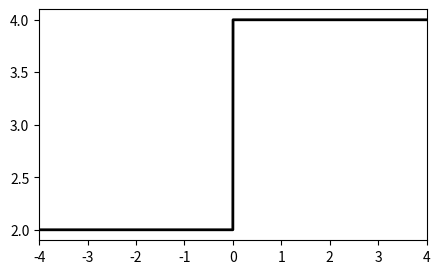
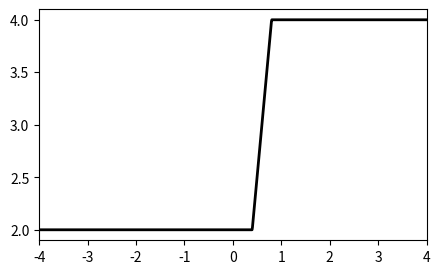
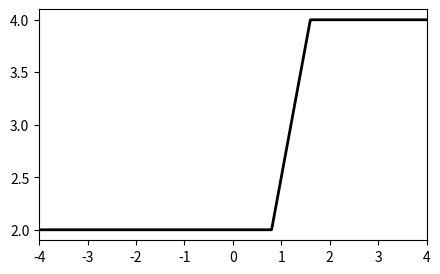
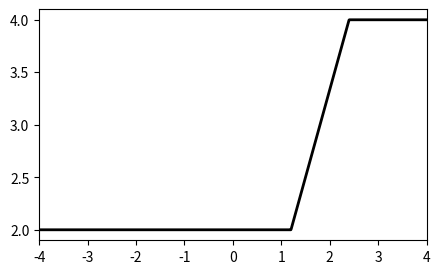
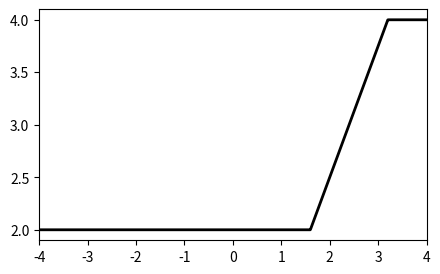
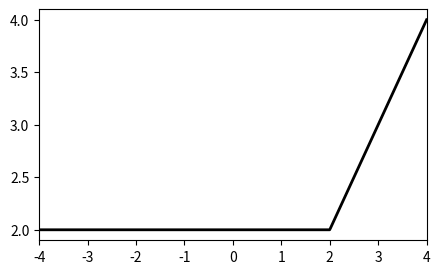
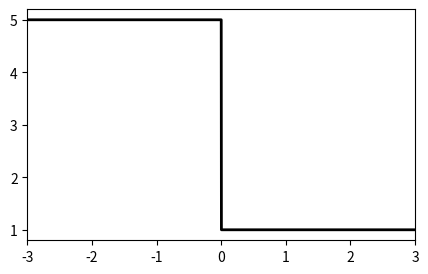
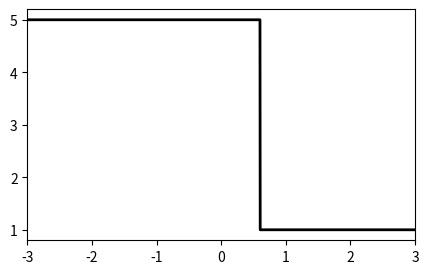
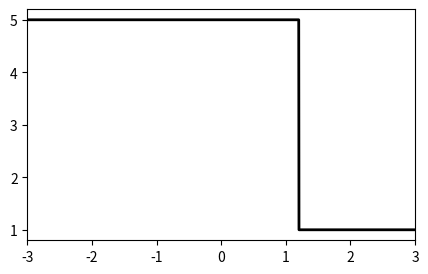
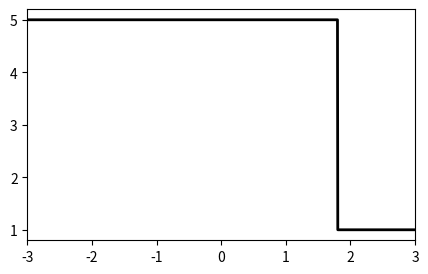
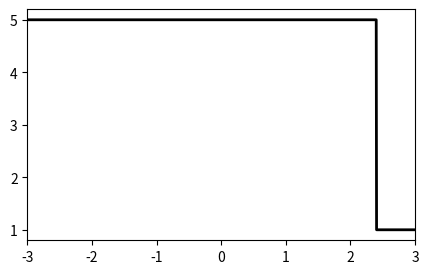
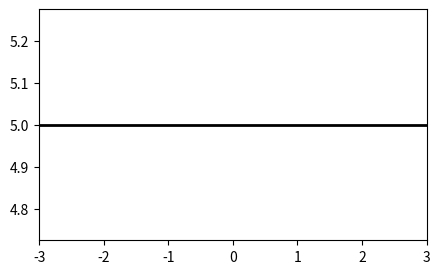

Source code (Python) for these figures, in order:
#
# Demonstrates shock wave and rarefaction cases for Burgers' equation
# using Riemann's method. The output for both cases are written as
# simple snapshots for selected time values which can then be combined
# into an animation using ImageMagick.
# convert -delay 20 -loop 0 /tmp/shock*.png /tmp/shock.gif
# convert -delay 20 -loop 0 /tmp/rarefaction*.png /tmp/rarefaction.gif
#
import numpy as np
import matplotlib.pyplot as plt
import matplotlib

def speed(q, xi):
    return q

def exact_riemann_solution(q_l,q_r):
    f = lambda q: 0.5*q*q
    states = np.array([[q_l, q_r]])
    # Shock wave
    if q_l > q_r: 
        shock_speed = (f(q_l)-f(q_r))/(q_l-q_r)
        speeds = [[shock_speed,shock_speed]]
        def reval(xi):
            q = np.zeros((1,len(xi)))
            q[0,:] = (xi < shock_speed)*q_l \
              + (xi >=shock_speed)*q_r
            return q
    # Rarefaction wave
    else:  
        c_l  = q_l
        c_r = q_r

        speeds = [[c_l,c_r]]

        def reval(xi):
            q = np.zeros((1,len(xi)))
            q[0,:] = (xi<=c_l)*q_l \
              + (xi>=c_r)*q_r \
              + (c_l<xi)*(xi<c_r)*xi
            return q

    return states, speeds, reval
    
def rarefaction():
    print ('rarefaction')
    q_l, q_r = 2.0, 4.0
    states, speeds, reval = exact_riemann_solution(q_l ,q_r)
    for t in np.linspace(0,1,6):
        outfile = '/tmp/rarefaction-%f.png' % t
        print (outfile)
        plot_riemann(states, speeds, reval, t, outfile)

def shock():
    print ('shock wave')
    q_l, q_r = 5.0, 1.0
    states, speeds, reval = exact_riemann_solution(q_l ,q_r)
    for t in np.linspace(0,1,6):
        outfile = '/tmp/shock-%f.png' % t
        print (outfile)
        plot_riemann(states, speeds, reval, t, outfile)

    
def plot_riemann(states, s, riemann_eval, t, outfile):
    
    fig, ax = plt.subplots(figsize=(5, 3))

    num_vars, num_states = states.shape
    
    tmax = 1.0
    xmax = 0.
    
    speeds = np.linspace(s[0][0],s[0][1],5)
    for ss in speeds:
        x1 = tmax * ss
        xmax = max(xmax,abs(x1))

    xmax = max(0.001, xmax)
    ax.set_xlim(-xmax,xmax)
            
    x = np.linspace(-xmax, xmax, 1000)

    wavespeeds = np.array(s[0])
        
    xm = 0.5 * (wavespeeds[1:]+wavespeeds[:-1]) * t
    
    iloc = np.searchsorted(x,xm)

    x = np.insert(x, iloc, xm)

    q = riemann_eval(x/(t+1e-10))

    ax.plot(x,q[0][:],'-k',lw=2)
    
    plt.savefig(outfile) 

if __name__ == "__main__": 
    
    rarefaction()
    shock()


